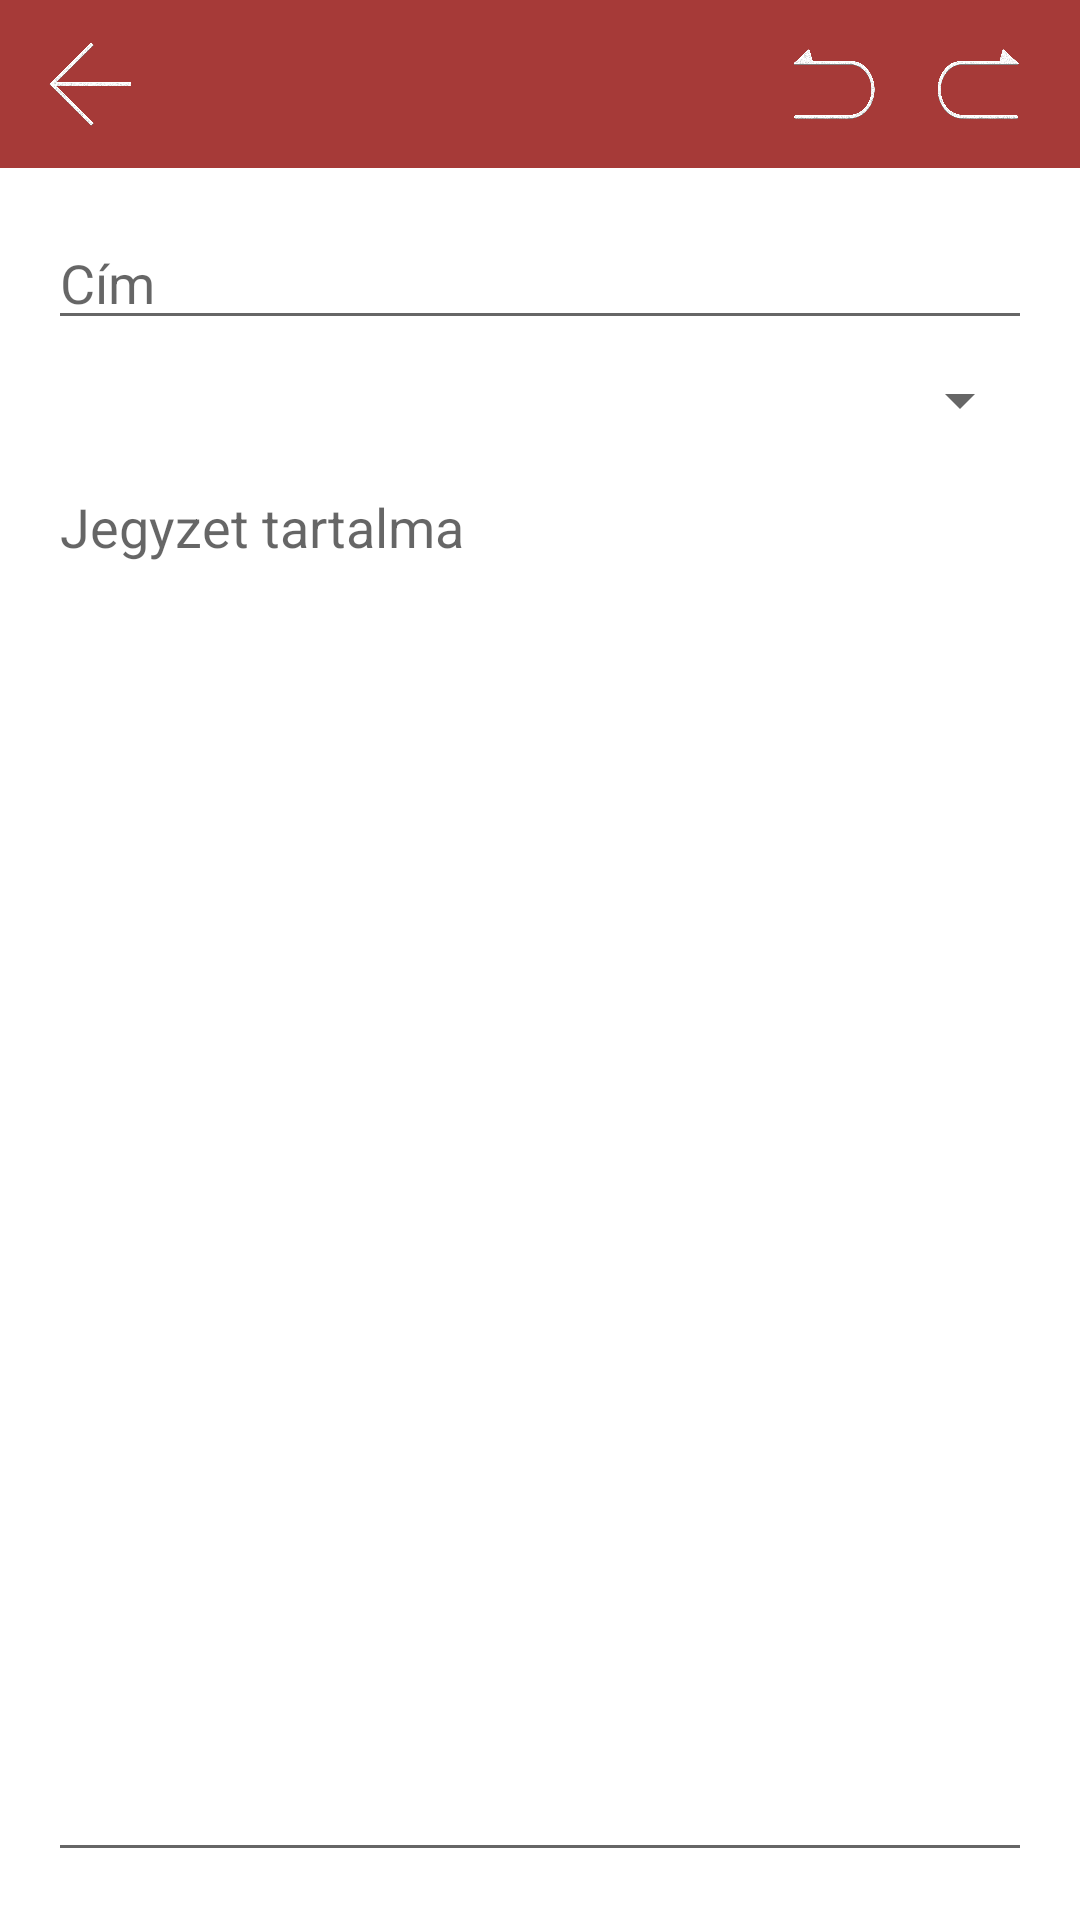

Here is an Android app screen rendered from its layout file. Give the layout XML and the strings, colors and styles it references.
<!-- AndroidManifest.xml: activity theme Theme.MyPayment.NoActionBar -->
<!-- res/layout/activity_new_note.xml -->
<?xml version="1.0" encoding="utf-8"?>
<androidx.constraintlayout.widget.ConstraintLayout xmlns:android="http://schemas.android.com/apk/res/android"
    xmlns:app="http://schemas.android.com/apk/res-auto"
    xmlns:tools="http://schemas.android.com/tools"
    android:layout_width="match_parent"
    android:layout_height="match_parent"
    tools:context=".activities.NewNoteActivity">

    <com.google.android.material.appbar.AppBarLayout
        android:id="@+id/appBarLayout"
        android:layout_width="match_parent"
        android:layout_height="wrap_content"
        android:theme="@style/Theme.MyPayment.AppBarOverlay"
        app:layout_constraintStart_toStartOf="parent"
        app:layout_constraintTop_toTopOf="parent">

        <androidx.appcompat.widget.Toolbar
            android:id="@+id/toolbar"
            android:layout_width="match_parent"
            android:layout_height="?attr/actionBarSize"
            android:background="?attr/colorPrimary"
            app:popupTheme="@style/Theme.MyPayment.PopupOverlay">

            <ImageView
                android:id="@+id/backButton"
                android:layout_width="28dp"
                android:layout_height="28dp"
                android:clickable="true"
                android:focusable="true"
                android:src="@drawable/back"
                android:layout_marginEnd="220dp"/>

            <ImageView
                android:id="@+id/undoButton"
                android:layout_width="28dp"
                android:layout_height="28dp"
                android:clickable="true"
                android:focusable="true"
                android:src="@drawable/undo"
                android:layout_marginEnd="20dp" />

            <ImageView
                android:id="@+id/redoButton"
                android:layout_width="28dp"
                android:layout_height="28dp"
                android:clickable="true"
                android:focusable="true"
                android:src="@drawable/redo"
                android:layout_marginEnd="25dp" />

            <ImageView
                android:id="@+id/saveButton"
                android:layout_width="28dp"
                android:layout_height="28dp"
                android:clickable="true"
                android:focusable="true"
                android:src="@drawable/save" />

        </androidx.appcompat.widget.Toolbar>
    </com.google.android.material.appbar.AppBarLayout>

    
    <EditText
        android:id="@+id/titleEditText"
        android:layout_width="0dp"
        android:layout_height="wrap_content"
        android:layout_marginTop="16dp"
        android:hint="@string/c_m"
        android:inputType="text"
        app:layout_constraintTop_toBottomOf="@id/appBarLayout"
        app:layout_constraintStart_toStartOf="parent"
        app:layout_constraintEnd_toEndOf="parent"
        app:layout_constraintHorizontal_bias="0.0"
        android:layout_marginStart="16dp"
        android:layout_marginEnd="16dp" />

    
    <Spinner
        android:id="@+id/categorySpinner"
        android:layout_width="0dp"
        android:layout_height="wrap_content"
        android:layout_marginTop="8dp"
        app:layout_constraintTop_toBottomOf="@id/titleEditText"
        app:layout_constraintStart_toStartOf="parent"
        app:layout_constraintEnd_toEndOf="parent"
        android:layout_marginStart="16dp"
        android:layout_marginEnd="16dp" />

    
    <EditText
        android:id="@+id/contentEditText"
        android:layout_width="0dp"
        android:layout_height="0dp"
        android:inputType="textMultiLine"
        android:hint="@string/jegyzet_tartalma"
        android:gravity="top|start"
        app:layout_constraintTop_toBottomOf="@id/categorySpinner"
        app:layout_constraintBottom_toBottomOf="parent"
        app:layout_constraintStart_toStartOf="parent"
        app:layout_constraintEnd_toEndOf="parent"
        android:layout_marginTop="8dp"
        android:layout_marginStart="16dp"
        android:layout_marginEnd="16dp"
        android:layout_marginBottom="16dp" />

</androidx.constraintlayout.widget.ConstraintLayout>
<!-- resources referenced by this layout -->
<resources>
  <!-- drawable back: png bitmap (drawable, 700559 bytes) -->
  <!-- drawable redo: png bitmap (drawable, 260144 bytes) -->
  <!-- drawable save: png bitmap (drawable, 479330 bytes) -->
  <!-- drawable undo: png bitmap (drawable, 260228 bytes) -->
  <string name="c_m">Cím</string>
  <string name="jegyzet_tartalma">Jegyzet tartalma</string>
  <style name="Theme.MyPayment.AppBarOverlay" parent="ThemeOverlay.AppCompat.Dark.ActionBar" />
  <style name="Theme.MyPayment.PopupOverlay" parent="ThemeOverlay.AppCompat.Light" />
  <style name="Theme.MyPayment.NoActionBar">
          <item name="windowActionBar">false</item>
          <item name="windowNoTitle">true</item>
      </style>
</resources>
